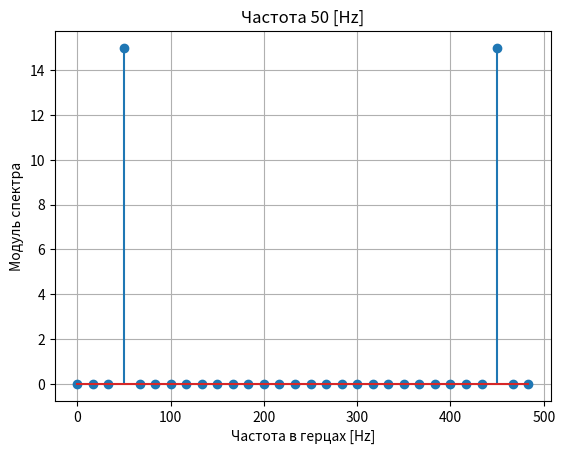
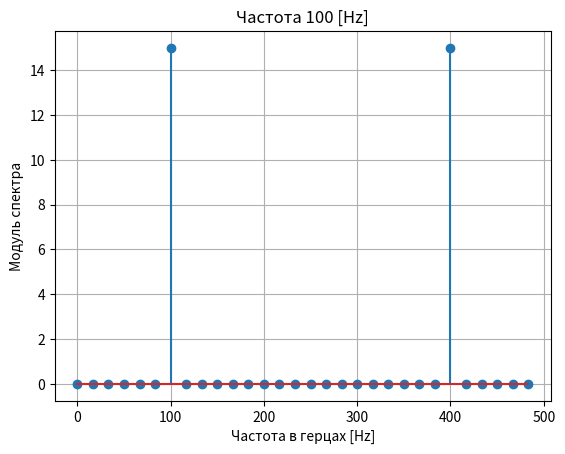
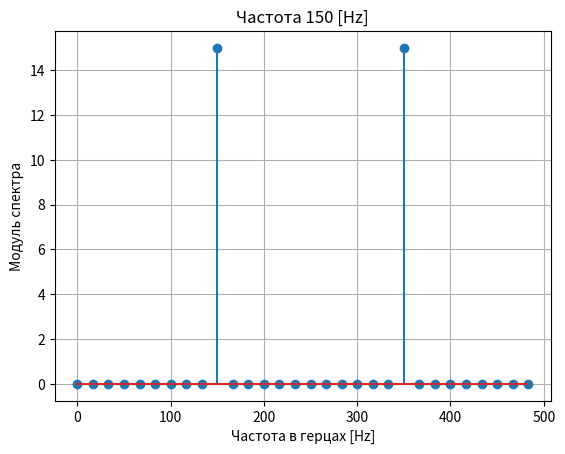
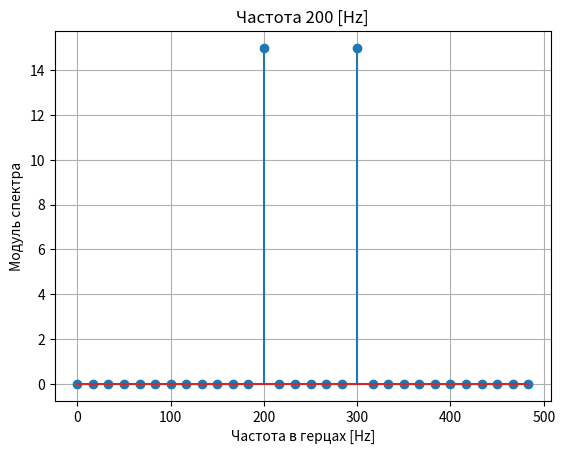
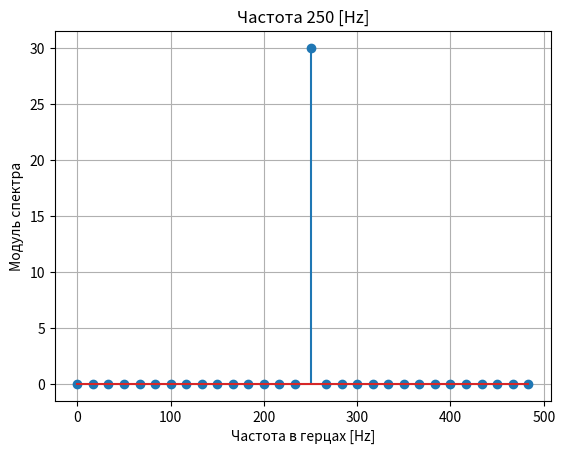

Here is the Python script that generated these plots, in order:
 
import numpy as np
import matplotlib.pyplot as plt
from scipy.signal import kaiserord, lfilter, firwin, freqz
from scipy import fftpack

Ts = 2e-3
fs = 1/Ts

t = np.arange(-10, 20)*Ts
"""
По теореме Котельникова, максимальная аналоговая частота 250 [Hz], 
однако в цикле 300, всё потому, что цикл for 
не включает последнее значение в шаг
"""
for fr in range(50, 300, 50): 
    plt.figure(fr) 
    s =  np.cos(fr*t*(2*np.pi))
    sp = fftpack.fft(s)
    freqs=np.arange(0,fs,fs/len(s))
    plt.title(f'Частота {fr} [Hz]')
    plt.stem(freqs, np.abs(sp))
    plt.xlabel('Частота в герцах [Hz]')
    plt.ylabel('Модуль спектра')
    plt.grid()
    plt.savefig(f'Freq {fr} [Hz]')